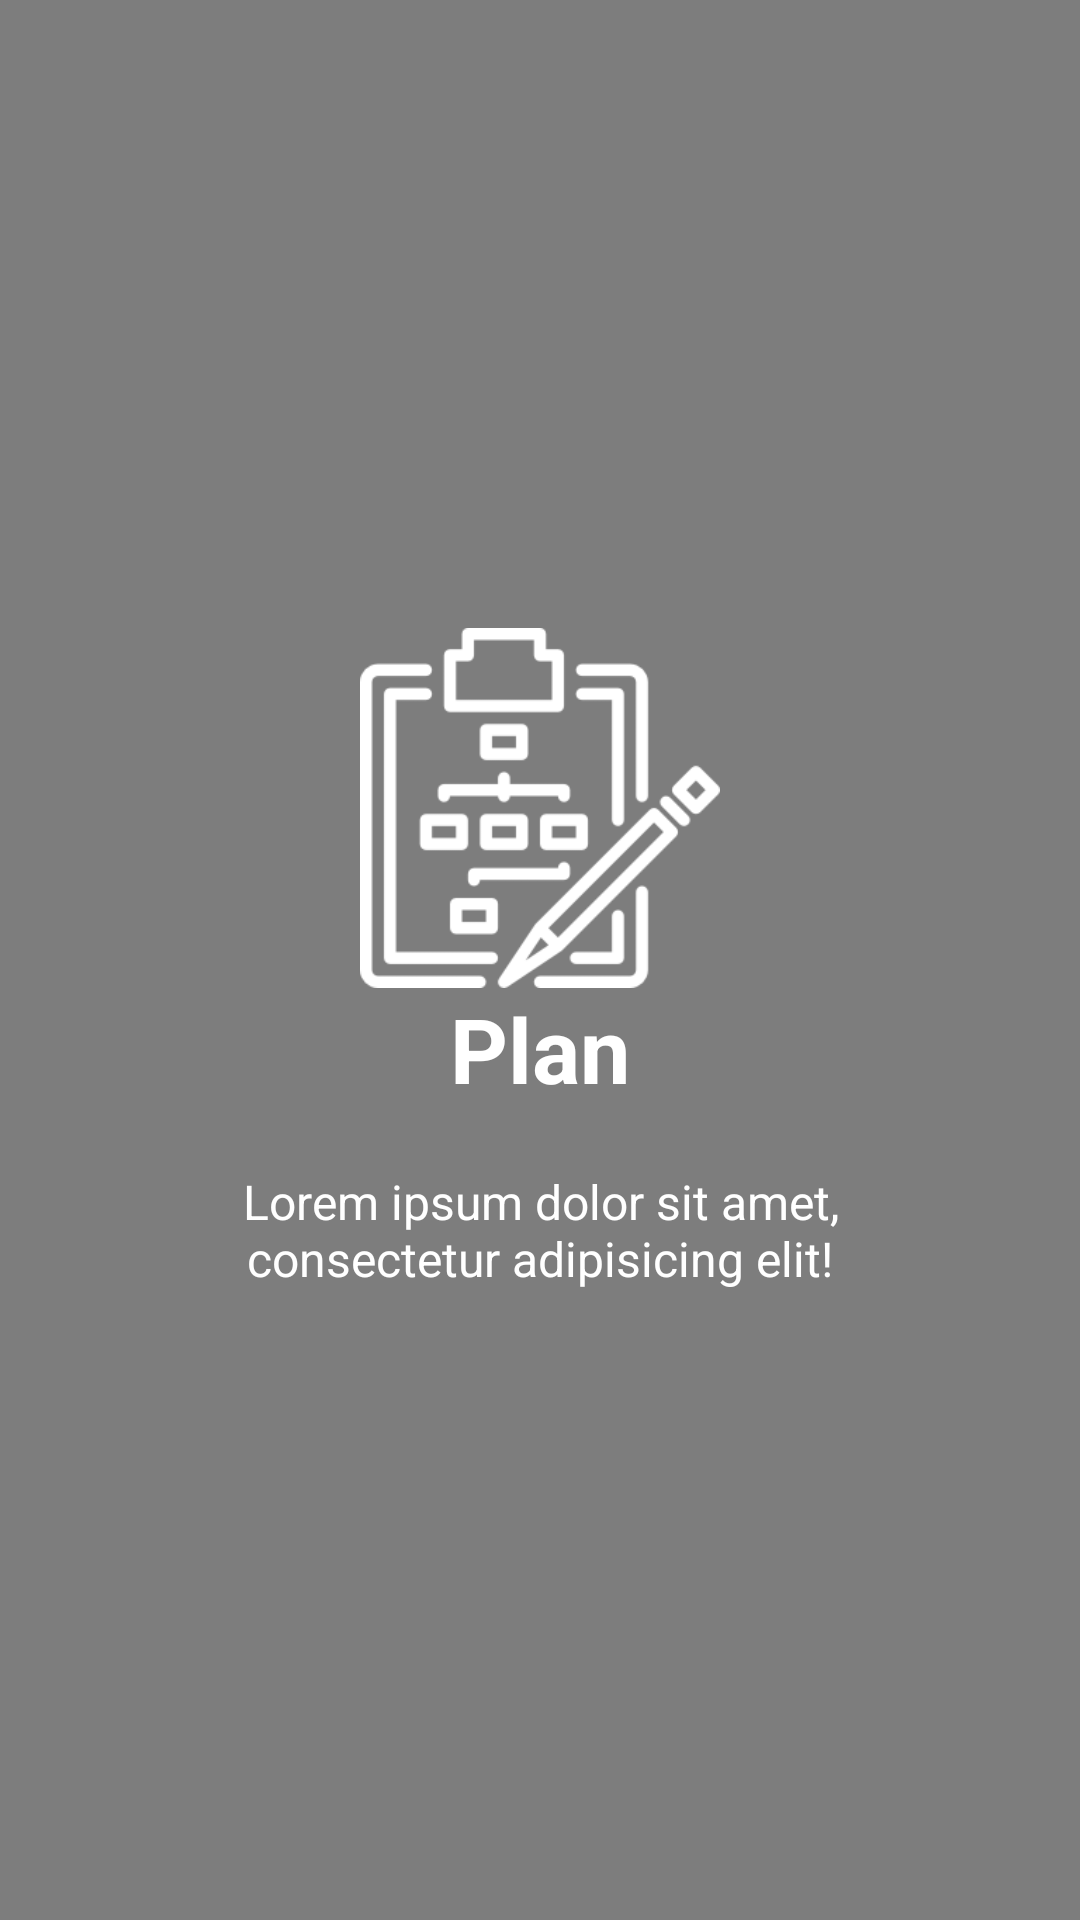

This screen was rendered from an Android layout file. Write that file and the resources it references.
<!-- AndroidManifest.xml: application theme AppTheme -->
<!-- res/layout/slider_layout_3.xml -->
<?xml version="1.0" encoding="utf-8"?>
<RelativeLayout
    xmlns:android="http://schemas.android.com/apk/res/android"
    android:layout_width="match_parent"
    android:layout_height="match_parent"
    android:background="@drawable/splash">

    <ImageView
        android:layout_width="match_parent"
        android:layout_height="match_parent"
        android:background="#000"
        android:alpha="0.5"/>

    <LinearLayout
        android:layout_width="wrap_content"
        android:layout_height="wrap_content"
        android:layout_centerInParent="true"
        android:gravity="center_horizontal"
        android:orientation="vertical">

        <ImageView
            android:layout_width="@dimen/img_width_height"
            android:layout_height="@dimen/img_width_height"
            android:layout_gravity="center"
            android:src="@drawable/plan" />

        <TextView
            android:layout_width="wrap_content"
            android:layout_height="wrap_content"
            android:text="@string/slide_3_title"
            android:textColor="@android:color/white"
            android:textSize="@dimen/slide_title"
            android:textStyle="bold" />

        <TextView
            android:layout_width="wrap_content"
            android:layout_height="wrap_content"
            android:layout_marginTop="20dp"
            android:paddingLeft="@dimen/desc_padding"
            android:paddingRight="@dimen/desc_padding"
            android:text="@string/slide_3_desc"
            android:textAlignment="center"
            android:textColor="@android:color/white"
            android:textSize="@dimen/slide_desc" />

    </LinearLayout>

</RelativeLayout>
<!-- resources referenced by this layout -->
<resources>
  <dimen name="desc_padding">40dp</dimen>
  <dimen name="img_width_height">120dp</dimen>
  <dimen name="slide_desc">16dp</dimen>
  <dimen name="slide_title">30dp</dimen>
  <!-- drawable plan: png bitmap (drawable, 5744 bytes) -->
  <string name="slide_3_desc">Lorem ipsum dolor sit amet, consectetur adipisicing elit!</string>
  <string name="slide_3_title">Plan</string>
  <style name="AppTheme" parent="Theme.AppCompat.Light.DarkActionBar">
          
          <item name="colorPrimary">@color/colorPrimary</item>
          <item name="colorPrimaryDark">@color/colorPrimaryDark</item>
          <item name="colorAccent">@color/colorAccent</item>
      </style>
  <color name="colorPrimary">#0078D7</color>
  <color name="colorPrimaryDark">#0078D7</color>
  <color name="colorAccent">#0078D7</color>
</resources>
